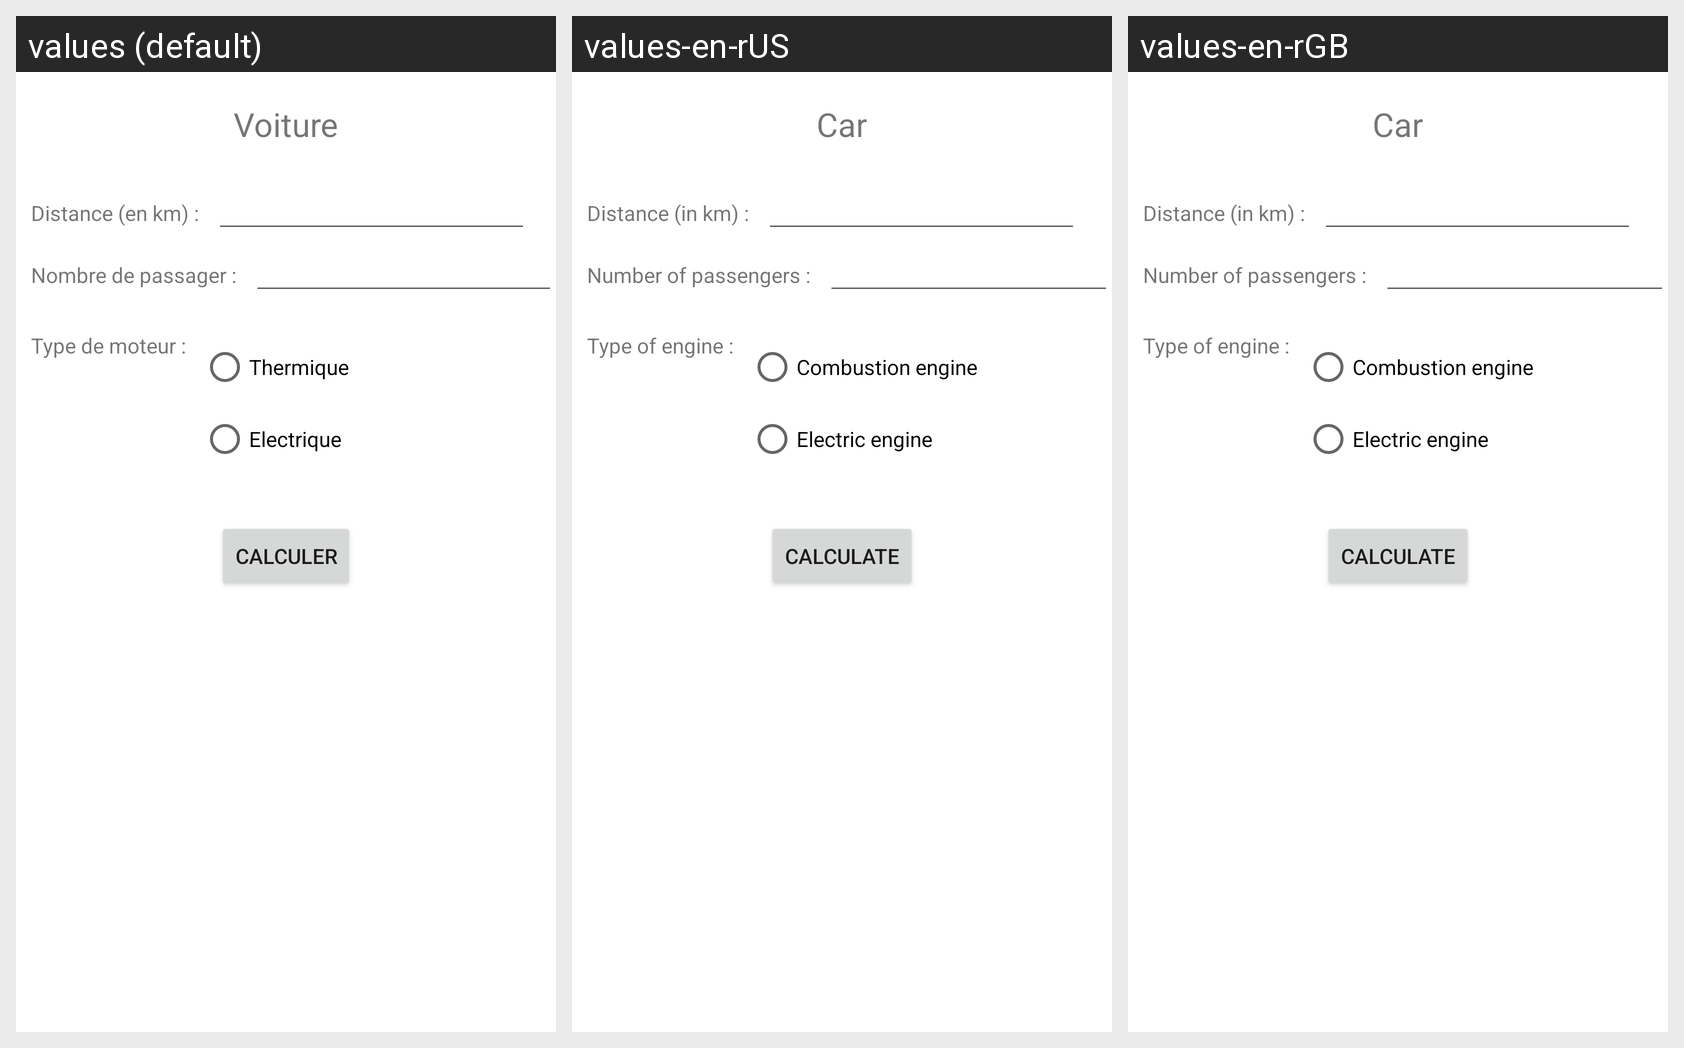

Locale-by-locale string values for the Android screen shown in this grid:
Android screen res/layout/activity_car.xml rendered under 3 locales, left to right: values (default), values-en-rUS, values-en-rGB. Device: Nexus 5 (rendered at 1080×1920; each locale shown at half size, 540×960, under a caption strip naming it); theme Theme.MyCarbonFootprint.
Strings drawn on this screen, with the default value and each locale's value (text and hints the layout hard-codes appear in the picture but are not listed):

Voiture
  values: Voiture
  values-en-rUS: Car
  values-en-rGB: Car

Distance
  values: Distance (en km) :
  values-en-rUS: Distance (in km) :
  values-en-rGB: Distance (in km) :

NbPassager
  values: Nombre de passager :
  values-en-rUS: Number of passengers :
  values-en-rGB: Number of passengers :

TypeMoteur
  values: Type de moteur :
  values-en-rUS: Type of engine :
  values-en-rGB: Type of engine :

Thermique
  values: Thermique
  values-en-rUS: Combustion engine
  values-en-rGB: Combustion engine

Electrique
  values: Electrique
  values-en-rUS: Electric engine
  values-en-rGB: Electric engine

Calculer
  values: Calculer
  values-en-rUS: Calculate
  values-en-rGB: Calculate
